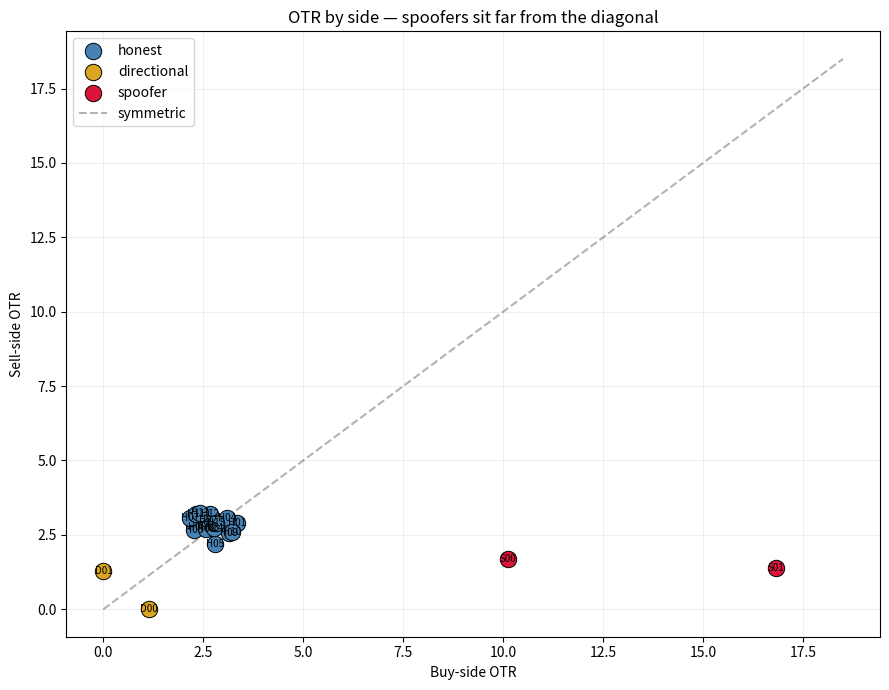
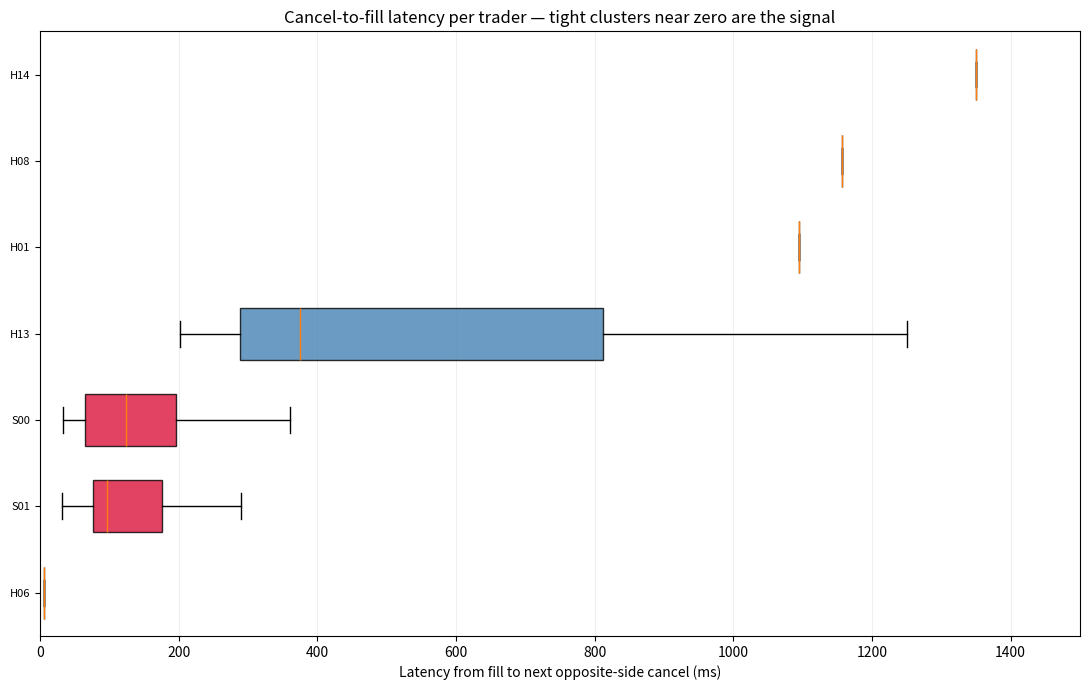

These figures' Python source, in order:
# %% [markdown]
# # Detecting Spoofing in Fixed Income Futures: A Layered Approach
#
# *Companion notebook to Issue 1 of the newsletter.*
#
# A walkthrough of three signals — order-to-trade ratio (OTR) with side decomposition,
# cancel-to-fill latency, and a composite score — applied to a synthetic population
# of Treasury-futures traders, two of whom are systematically spoofing.
#
# All data is synthetic. The detection logic is illustrative, not production.
# What's missing — book-state reconstruction, real-time alerting, false-positive
# reduction layer, multi-instrument correlation, episode clustering — is intentional.
# This is the demo. The production versions are the paid notebooks.
#
# MIT licensed. Reply to the newsletter with feedback or pushback.

# %%
import numpy as np
import pandas as pd
import matplotlib.pyplot as plt

np.random.seed(42)

N_HONEST = 16
N_SPOOFERS = 2
N_DIRECTIONAL = 2
DAY_LENGTH_MS = 8 * 60 * 60 * 1000  # 8 hours

# %% [markdown]
# ## 1. Synthetic data generation
#
# We generate order events for 20 traders over an 8-hour session. Each event has
# a millisecond timestamp, a trader ID, an action (place / cancel / fill), a side
# (buy / sell), a size, and an order ID.
#
# - **16 honest traders** place orders with realistic order-to-trade ratios (5–30:1),
#   roughly symmetric on each side, with cancels uncorrelated to their fills.
# - **2 spoofers** place 2–3 large phantom orders on one side, then a smaller genuine
#   order on the opposite side, then cancel the phantoms shortly after the genuine
#   order fills.
# - **2 directional traders** have low OTR and one-sided flow (long-only or short-only).
#
# The point is to generate data where the spoofers' statistical signature is *latent*.
# You can't pick them out from the raw event stream by eye. You need the detectors.

# %%
def generate_honest_trader(trader_id, n_orders=200):
    events = []
    for i in range(n_orders):
        t_place = np.random.randint(0, DAY_LENGTH_MS)
        side = np.random.choice(['buy', 'sell'])
        size = int(np.random.choice([50, 100, 200, 300], p=[0.4, 0.3, 0.2, 0.1]))
        order_id = f"{trader_id}_o{i}"
        events.append((t_place, trader_id, 'place', side, size, order_id))
        outcome = np.random.choice(['fill', 'cancel', 'expire'], p=[0.35, 0.55, 0.10])
        if outcome == 'fill':
            t_end = t_place + np.random.randint(500, 30000)
            events.append((min(t_end, DAY_LENGTH_MS), trader_id, 'fill', side, size, order_id))
        elif outcome == 'cancel':
            t_end = t_place + np.random.randint(100, 60000)
            events.append((min(t_end, DAY_LENGTH_MS), trader_id, 'cancel', side, 0, order_id))
    return events


def generate_directional_trader(trader_id, side, n_orders=100):
    events = []
    for i in range(n_orders):
        t_place = np.random.randint(0, DAY_LENGTH_MS)
        size = int(np.random.choice([100, 200, 500], p=[0.5, 0.3, 0.2]))
        order_id = f"{trader_id}_o{i}"
        events.append((t_place, trader_id, 'place', side, size, order_id))
        outcome = np.random.choice(['fill', 'cancel'], p=[0.85, 0.15])
        t_end = t_place + np.random.randint(200, 5000) if outcome == 'fill' \
            else t_place + np.random.randint(100, 20000)
        events.append((min(t_end, DAY_LENGTH_MS), trader_id, outcome, side,
                       size if outcome == 'fill' else 0, order_id))
    return events


def generate_spoofer(trader_id, n_episodes=80, bias=0.85):
    """Spoofer is directionally biased — most episodes trade the same genuine side.
    Realistic: real spoofing cases usually show a directional bias over the day."""
    events = []
    biased_side = np.random.choice(['buy', 'sell'])
    for ep in range(n_episodes):
        # `bias` fraction of episodes go in the biased direction
        if np.random.random() < bias:
            genuine_side = biased_side
        else:
            genuine_side = 'sell' if biased_side == 'buy' else 'buy'
        phantom_side = 'sell' if genuine_side == 'buy' else 'buy'
        t_start = np.random.randint(0, DAY_LENGTH_MS - 5000)

        # 2–3 phantom orders, large size
        n_phantoms = np.random.randint(2, 4)
        phantom_orders = []
        for i in range(n_phantoms):
            t = t_start + int(np.random.randint(0, 200))
            size = int(np.random.choice([300, 400, 500, 600, 700]))
            oid = f"{trader_id}_p{ep}_{i}"
            events.append((t, trader_id, 'place', phantom_side, size, oid))
            phantom_orders.append((oid, t))

        # Genuine order (smaller, opposite side)
        t_genuine = t_start + int(np.random.randint(150, 500))
        genuine_size = int(np.random.choice([100, 200, 300, 400]))
        gid = f"{trader_id}_g{ep}"
        events.append((t_genuine, trader_id, 'place', genuine_side, genuine_size, gid))

        # Genuine fills quickly
        t_fill = t_genuine + int(np.random.randint(50, 250))
        events.append((t_fill, trader_id, 'fill', genuine_side, genuine_size, gid))

        # Cancel phantoms shortly after fill — the signature
        for oid, _ in phantom_orders:
            t_cancel = t_fill + int(np.random.randint(30, 400))
            events.append((t_cancel, trader_id, 'cancel', phantom_side, 0, oid))
    return events


all_events = []
for i in range(N_HONEST):
    all_events.extend(generate_honest_trader(f"H{i:02d}"))
for i in range(N_SPOOFERS):
    all_events.extend(generate_spoofer(f"S{i:02d}"))
for i in range(N_DIRECTIONAL):
    side = 'buy' if i == 0 else 'sell'
    all_events.extend(generate_directional_trader(f"D{i:02d}", side))

df = pd.DataFrame(all_events,
                  columns=['ts', 'trader_id', 'action', 'side', 'size', 'order_id'])
df = df.sort_values('ts').reset_index(drop=True)
print(f"Generated {len(df):,} events across {df['trader_id'].nunique()} traders")
df.head(10)

# %% [markdown]
# ## 2. Quick look — can you spot the spoofers by eye?
#
# Volume per trader, per side. Spoofers will look like high-volume two-sided
# market makers in aggregate. They are not.

# %%
volume = df.groupby(['trader_id', 'action', 'side']).size().unstack(fill_value=0)
print(volume.head(20))

# %% [markdown]
# ## 3. Detector 1 — Order-to-Trade Ratio, with side decomposition
#
# Honest market makers have OTR around 5–30:1 and roughly symmetric across sides.
# Spoofers have OTR that is high on one side (the phantom side) and normal on
# the other. The *asymmetry between sides* is the cleanest single number.

# %%
def compute_otr(df):
    rows = []
    for trader_id, group in df.groupby('trader_id'):
        for side in ['buy', 'sell']:
            sub = group[group['side'] == side]
            placed = int((sub['action'] == 'place').sum())
            filled = int((sub['action'] == 'fill').sum())
            rows.append({'trader_id': trader_id, 'side': side,
                         'placed': placed, 'filled': filled,
                         'otr': placed / max(filled, 1)})
    return pd.DataFrame(rows)


otr_df = compute_otr(df)
otr_pivot = otr_df.pivot(index='trader_id', columns='side', values='otr').reset_index()
otr_pivot['asymmetry'] = (otr_pivot['buy'] - otr_pivot['sell']).abs() / \
    otr_pivot[['buy', 'sell']].max(axis=1).replace(0, 1)
otr_pivot['type'] = otr_pivot['trader_id'].apply(
    lambda x: 'spoofer' if x.startswith('S') else ('directional' if x.startswith('D') else 'honest'))
print(otr_pivot.sort_values('asymmetry', ascending=False).head(8))

# Plot: buy-side OTR vs sell-side OTR
colors = {'honest': '#4682B4', 'spoofer': '#DC143C', 'directional': '#DAA520'}
fig, ax = plt.subplots(figsize=(9, 7))
for t in ['honest', 'directional', 'spoofer']:
    sub = otr_pivot[otr_pivot['type'] == t]
    ax.scatter(sub['buy'], sub['sell'], c=colors[t], label=t, s=140,
               edgecolor='black', linewidth=0.7, zorder=3)
    for _, r in sub.iterrows():
        ax.annotate(r['trader_id'], (r['buy'], r['sell']), fontsize=7,
                    ha='center', va='center', zorder=4)
mx = otr_pivot[['buy', 'sell']].values.max() * 1.1
ax.plot([0, mx], [0, mx], 'k--', alpha=0.3, label='symmetric')
ax.set_xlabel('Buy-side OTR')
ax.set_ylabel('Sell-side OTR')
ax.set_title('OTR by side — spoofers sit far from the diagonal')
ax.legend()
ax.grid(alpha=0.2)
plt.tight_layout()
plt.savefig('otr_by_side.png', dpi=120)
plt.show()

# %% [markdown]
# ## 4. Detector 2 — Cancel-to-Fill Latency
#
# For each fill, find the next opposite-side cancel by the same trader within 2
# seconds, and record the time delta. Honest traders cancel for reasons
# uncorrelated to their fills — the latencies look uniform over many seconds.
# Spoofers cancel because they just filled — latencies cluster tightly near zero.

# %%
def compute_cancel_to_fill(df, window_ms=2000):
    fills = df[df['action'] == 'fill'][['ts', 'trader_id', 'side']].reset_index(drop=True)
    cancels = df[df['action'] == 'cancel'][['ts', 'trader_id', 'side']].sort_values('ts')
    rows = []
    for _, f in fills.iterrows():
        opp = 'sell' if f['side'] == 'buy' else 'buy'
        cand = cancels[
            (cancels['trader_id'] == f['trader_id']) &
            (cancels['side'] == opp) &
            (cancels['ts'] > f['ts']) &
            (cancels['ts'] < f['ts'] + window_ms)
        ]
        if len(cand) > 0:
            rows.append({'trader_id': f['trader_id'],
                         'latency_ms': int(cand['ts'].min() - f['ts'])})
    return pd.DataFrame(rows)


ctf = compute_cancel_to_fill(df)
ctf['type'] = ctf['trader_id'].apply(
    lambda x: 'spoofer' if x.startswith('S') else ('directional' if x.startswith('D') else 'honest'))

ctf_stats = ctf.groupby('trader_id').agg(
    n_pairs=('latency_ms', 'count'),
    median_latency=('latency_ms', 'median'),
    p10_latency=('latency_ms', lambda x: x.quantile(0.1)),
).reset_index()
ctf_stats['type'] = ctf_stats['trader_id'].apply(
    lambda x: 'spoofer' if x.startswith('S') else ('directional' if x.startswith('D') else 'honest'))
print(ctf_stats.sort_values('median_latency').head(10))

# Plot
fig, ax = plt.subplots(figsize=(11, 7))
order = ctf_stats.sort_values('median_latency')['trader_id'].tolist()
data = [ctf[ctf['trader_id'] == tid]['latency_ms'].values for tid in order]
bp = ax.boxplot(data, positions=np.arange(len(order)), vert=False, widths=0.6,
                patch_artist=True, showfliers=False)
for patch, tid in zip(bp['boxes'], order):
    t = 'spoofer' if tid.startswith('S') else 'directional' if tid.startswith('D') else 'honest'
    patch.set_facecolor(colors[t])
    patch.set_alpha(0.8)
ax.set_yticks(np.arange(len(order)))
ax.set_yticklabels(order, fontsize=8)
ax.set_xlabel('Latency from fill to next opposite-side cancel (ms)')
ax.set_title('Cancel-to-fill latency per trader — tight clusters near zero are the signal')
ax.set_xlim(0, 1500)
ax.grid(alpha=0.2, axis='x')
plt.tight_layout()
plt.savefig('cancel_to_fill_latency.png', dpi=120)
plt.show()

# %% [markdown]
# ## 5. Composite score
#
# Each signal in isolation produces false positives. The composite ranks traders
# by combining OTR asymmetry and cancel-to-fill latency. Real production scoring
# would normalize across longer windows, weight signals empirically, and pass
# through a triage layer. Here we just z-score and sum.

# %%
# Require minimum two-sided activity to compute meaningful OTR asymmetry —
# directional traders (one-sided flow) shouldn't be confused with spoofers.
MIN_PLACES_PER_SIDE = 30
MIN_LATENCY_PAIRS = 10

two_sided = otr_df.pivot(index='trader_id', columns='side', values='placed').reset_index()
two_sided['has_two_sides'] = (two_sided['buy'] >= MIN_PLACES_PER_SIDE) & \
                              (two_sided['sell'] >= MIN_PLACES_PER_SIDE)

score = otr_pivot[['trader_id', 'asymmetry', 'type']].merge(
    ctf_stats[['trader_id', 'n_pairs', 'median_latency']], on='trader_id', how='left'
).merge(two_sided[['trader_id', 'has_two_sides']], on='trader_id')

# OTR asymmetry is only meaningful for two-sided participants.
score['asym_eff'] = score['asymmetry'].where(score['has_two_sides'], 0)
# Latency signal requires enough paired observations to trust.
score['n_pairs'] = score['n_pairs'].fillna(0).astype(int)
score['lat_eff'] = score['median_latency'].where(score['n_pairs'] >= MIN_LATENCY_PAIRS, 2000)

# z-score each signal
score['asym_z'] = (score['asym_eff'] - score['asym_eff'].mean()) / score['asym_eff'].std()
score['lat_z'] = -(score['lat_eff'] - score['lat_eff'].mean()) / score['lat_eff'].std()
score['composite'] = score['asym_z'] + score['lat_z']
print(score.sort_values('composite', ascending=False)[
    ['trader_id', 'type', 'asymmetry', 'n_pairs', 'median_latency', 'composite']].head(10))

# %% [markdown]
# ## 6. What's deliberately missing
#
# This notebook teaches the *shape* of the problem. The gap between this and a
# production detector is large, and exists on purpose:
#
# - **Book-state reconstruction.** Real spoofing detection requires reconstructing
#   the L2 order book at the moment of each genuine fill so you can measure depth
#   contribution — what fraction of visible bid- or offer-side depth was this
#   trader's, in the moments before they traded the opposite side. Without that,
#   you can't tell whether the phantom orders actually moved anything.
#
# - **False-positive reduction.** The composite will flag legitimate edge cases:
#   directional traders who happen to cancel a small opposite-side order just
#   after a fill, market makers withdrawing one side around news events. Production
#   systems need a triage layer that consumes context (news, vol regime,
#   trader's normal pattern) before raisi
